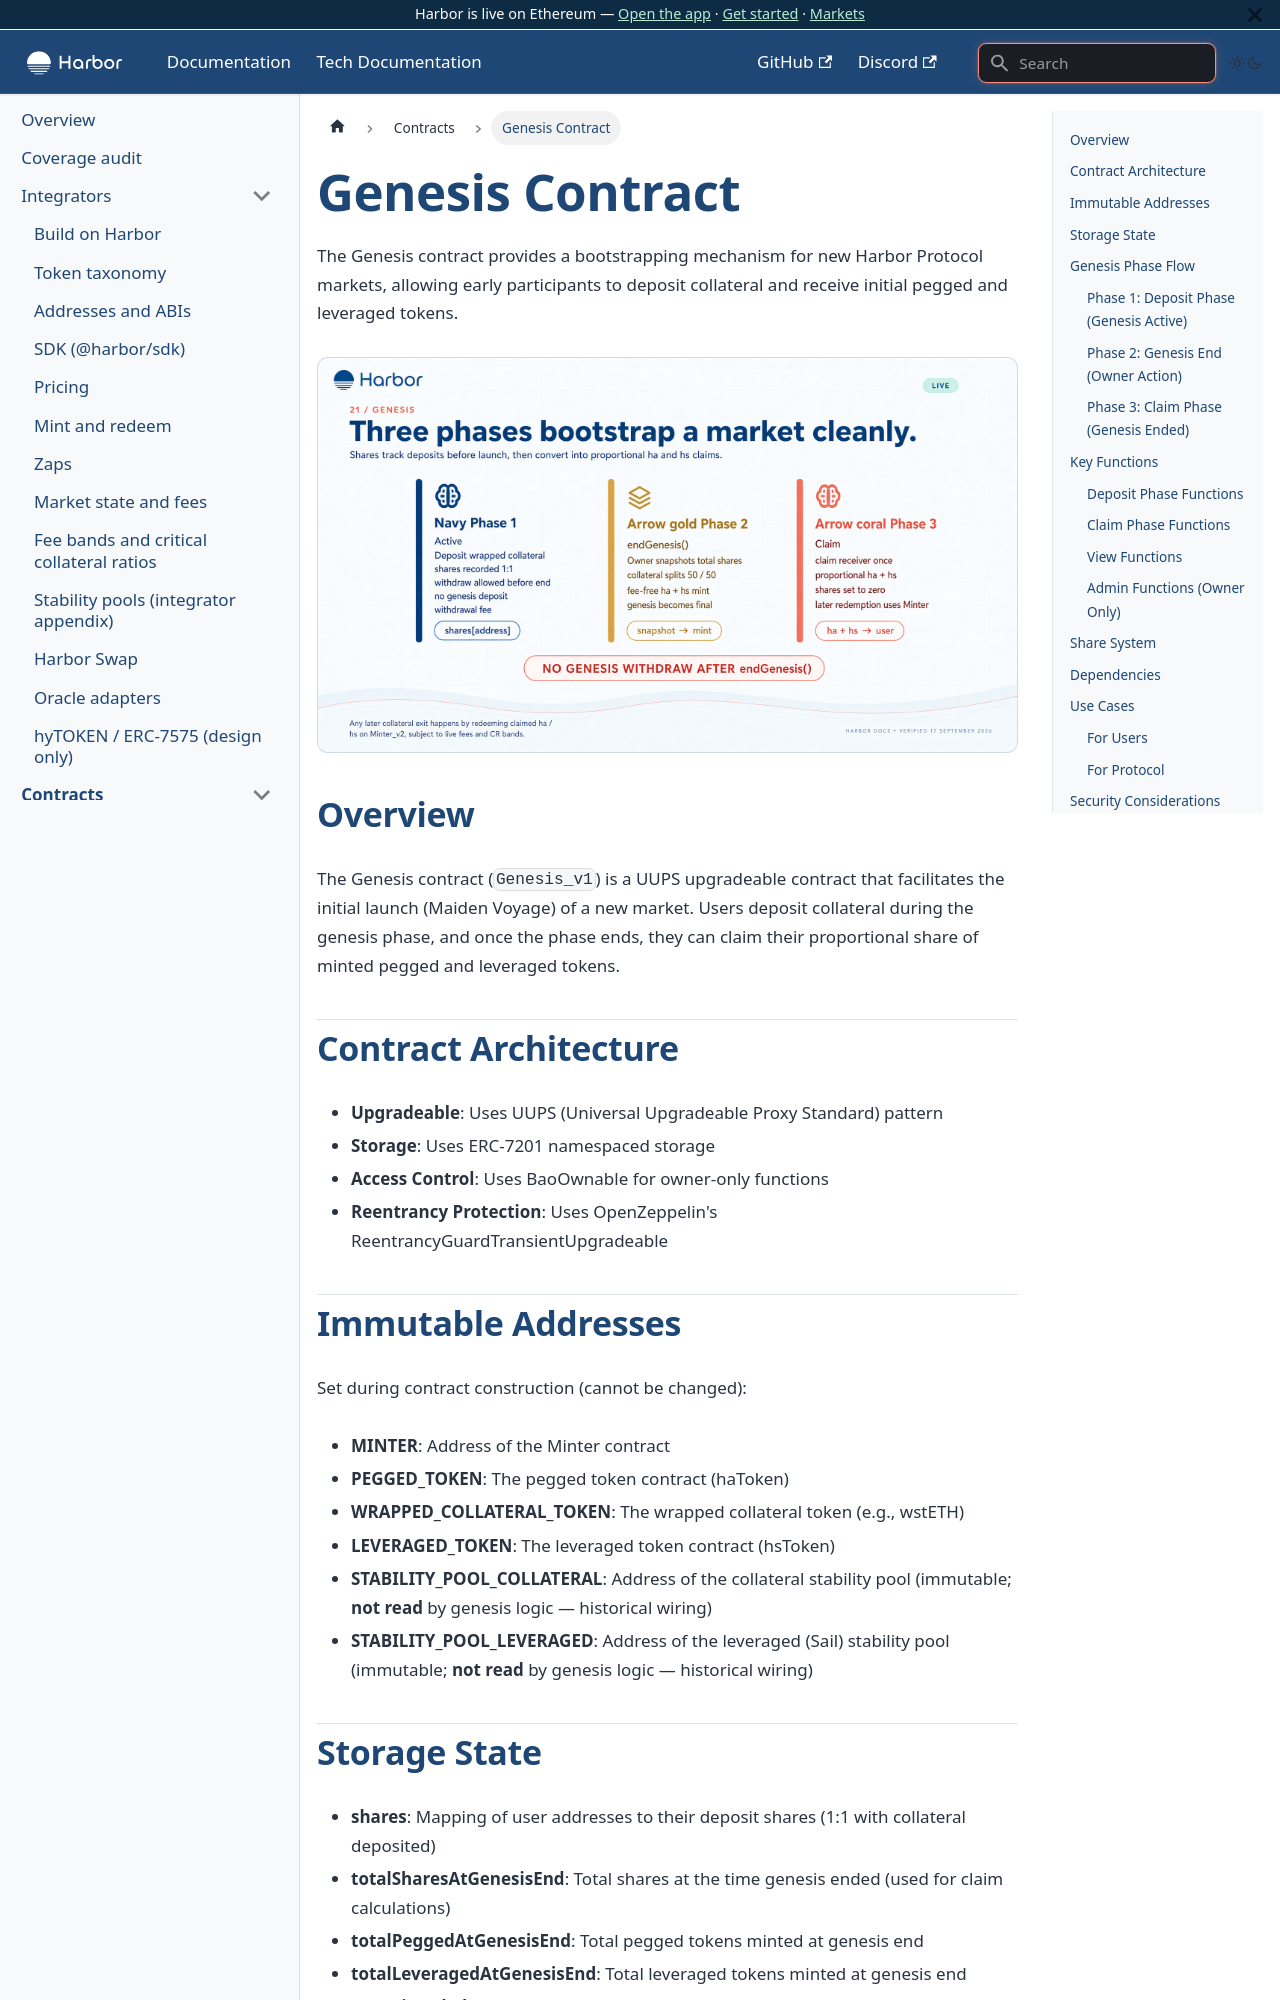

repository: baofinance/harbor-docs · page: tech-docs/contracts/genesis/index.html · generator: docusaurus

# Genesis Contract

The Genesis contract provides a bootstrapping mechanism for new Harbor Protocol markets, allowing early participants to deposit collateral and receive initial pegged and leveraged tokens.

![Deposit while open. Claim after end. No extra after-end mint.](/img/v2/21-genesis.jpg)



## Overview

The Genesis contract (`Genesis_v1`) is a UUPS upgradeable contract that facilitates the initial launch (Maiden Voyage) of a new market. Users deposit collateral during the genesis phase, and once the phase ends, they can claim their proportional share of minted pegged and leveraged tokens.

## Contract Architecture

- **Upgradeable**: Uses UUPS (Universal Upgradeable Proxy Standard) pattern
- **Storage**: Uses ERC-7201 namespaced storage
- **Access Control**: Uses BaoOwnable for owner-only functions
- **Reentrancy Protection**: Uses OpenZeppelin's ReentrancyGuardTransientUpgradeable

## Immutable Addresses

Set during contract construction (cannot be changed):

- **MINTER**: Address of the Minter contract
- **PEGGED_TOKEN**: The pegged token contract (haToken)
- **WRAPPED_COLLATERAL_TOKEN**: The wrapped collateral token (e.g., wstETH)
- **LEVERAGED_TOKEN**: The leveraged token contract (hsToken)
- **STABILITY_POOL_COLLATERAL**: Address of the collateral stability pool (immutable; **not read** by genesis logic — historical wiring)
- **STABILITY_POOL_LEVERAGED**: Address of the leveraged (Sail) stability pool (immutable; **not read** by genesis logic — historical wiring)
